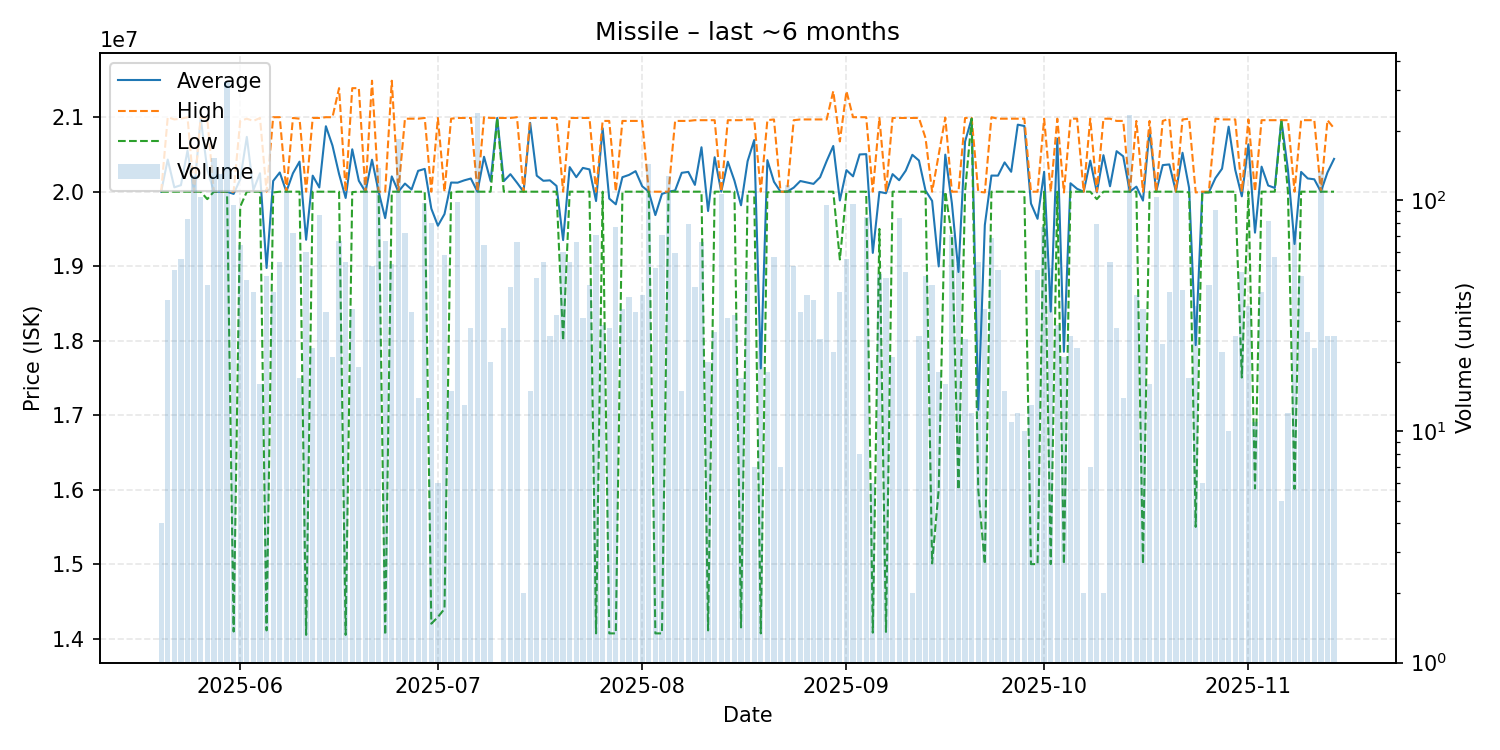

Source data for this figure (header and first rows):
date, average, highest, lowest, order_count, volume
2025-05-20, 20000000, 20000000, 20000000, 3, 4
2025-05-21, 20431081, 21000000, 20000000, 11, 37
2025-05-22, 20058400, 20970000, 20000000, 11, 50
2025-05-23, 20087500, 20980000, 20000000, 12, 56
2025-05-24, 20551446, 21000000, 20000000, 20, 83
2025-05-25, 20000000, 20000000, 20000000, 27, 128
2025-05-26, 20990000, 21000000, 20000000, 20, 103
2025-05-27, 20296744, 20980000, 19900000, 13, 43
2025-05-28, 20000000, 20000000, 20000000, 31, 152
2025-05-29, 20000000, 20000000, 20000000, 34, 130
2025-05-30, 20000000, 20000000, 20000000, 32, 325
2025-05-31, 19970211, 20000000, 14095000, 20, 95
2025-06-01, 20165312, 20950000, 19800000, 32, 64
2025-06-02, 20735556, 20980000, 20000000, 13, 45
2025-06-03, 20023500, 20950000, 20000000, 9, 40
2025-06-04, 20247500, 20990000, 20000000, 7, 16
2025-06-05, 18975745, 20000000, 14110000, 16, 47
2025-06-06, 20144000, 21000000, 19990000, 10, 40
2025-06-07, 20257963, 21000000, 20000000, 14, 54
2025-06-08, 20000000, 20000000, 20000000, 17, 110
2025-06-09, 20247222, 20990000, 20000000, 16, 72
2025-06-10, 20403529, 20980000, 20000000, 9, 17
2025-06-11, 19354500, 20000000, 14050000, 13, 60
2025-06-12, 20215217, 20990000, 20000000, 10, 23
2025-06-13, 20056744, 20990000, 20000000, 16, 86
2025-06-14, 20878788, 21000000, 20000000, 7, 33
2025-06-15, 20619048, 21000000, 20000000, 8, 21
2025-06-16, 20237313, 21390000, 20000000, 12, 67
2025-06-17, 19915556, 20000000, 14050000, 12, 54
2025-06-18, 20569412, 21390000, 19995000, 6, 34
2025-06-19, 20146316, 21390000, 20000000, 6, 19
2025-06-20, 20000000, 20000000, 20000000, 18, 123
2025-06-21, 20429231, 21490000, 20000000, 15, 52
2025-06-22, 20000000, 20000000, 20000000, 26, 138
2025-06-23, 19644925, 20000000, 14050000, 15, 67
2025-06-24, 20205283, 21490000, 20000000, 18, 53
2025-06-25, 20000000, 20000000, 20000000, 18, 185
2025-06-26, 20109028, 20980000, 20000000, 12, 72
2025-06-27, 20029697, 20980000, 20000000, 6, 33
2025-06-28, 20280000, 20980000, 20000000, 10, 14
2025-06-29, 20305979, 20990000, 20000000, 17, 97
2025-06-30, 19772875, 20000000, 14200000, 15, 80
2025-07-01, 19543333, 20990000, 14290000, 5, 6
2025-07-02, 19699483, 20000000, 14400000, 13, 58
2025-07-03, 20122667, 20980000, 19990000, 3, 15
2025-07-04, 20121224, 20990000, 20000000, 16, 98
2025-07-05, 20152308, 20990000, 20000000, 7, 13
2025-07-06, 20176786, 20990000, 20000000, 6, 28
2025-07-07, 20000000, 20000000, 20000000, 29, 238
2025-07-08, 20468750, 21000000, 20000000, 13, 64
2025-07-09, 20142500, 20990000, 20000000, 7, 20
2025-07-10, 20990000, 20990000, 20990000, 1, 1
2025-07-11, 20141429, 20990000, 20000000, 9, 28
2025-07-12, 20235000, 20990000, 20000000, 12, 42
2025-07-13, 20120909, 21000000, 20000000, 12, 66
2025-07-14, 20000000, 20000000, 20000000, 2, 2
2025-07-15, 20924000, 20990000, 20000000, 5, 15
2025-07-16, 20215217, 20990000, 20000000, 9, 46
2025-07-17, 20146481, 20990000, 20000000, 12, 54
2025-07-18, 20152308, 20990000, 20000000, 6, 26
... 119 more rows
